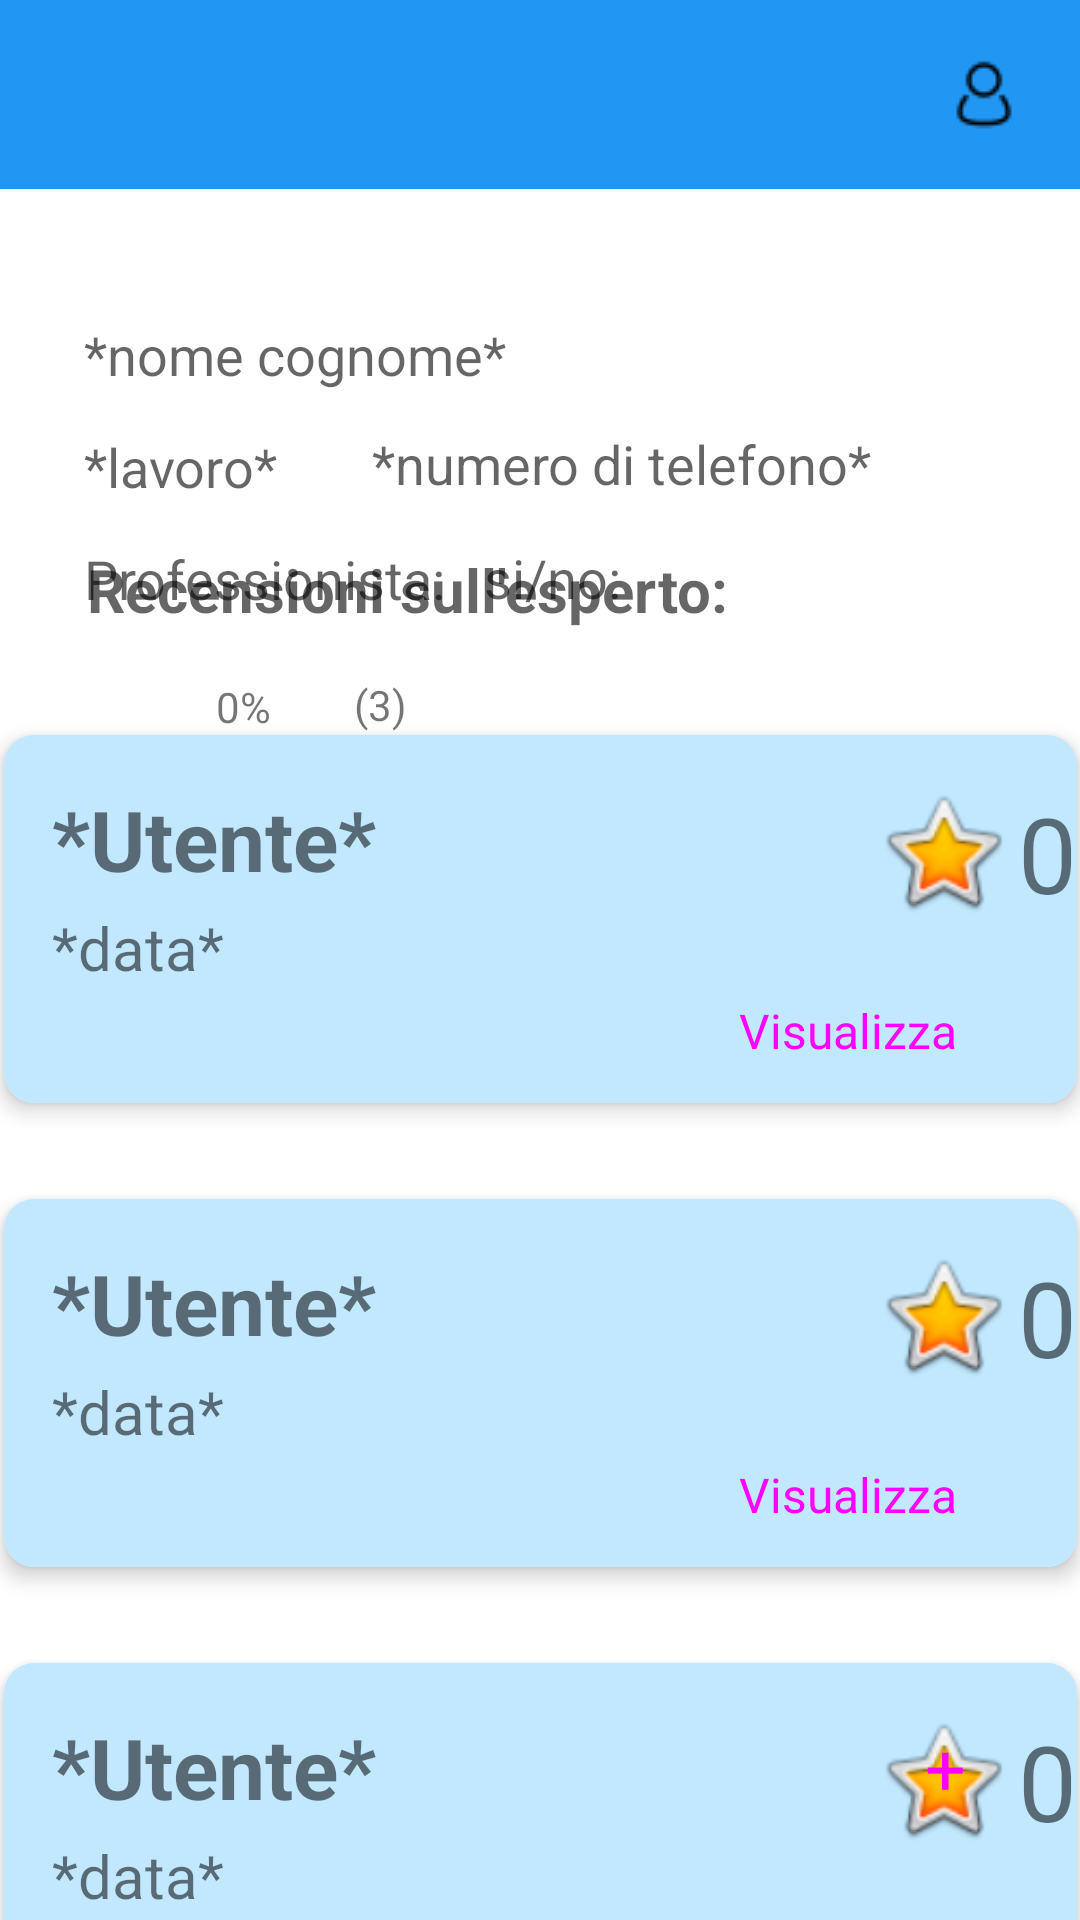

Reconstruct the res/layout file that produces this screen, plus the resources it refers to.
<!-- AndroidManifest.xml: application theme Theme.Helloworld -->
<!-- res/layout/visualizza_account_esperto.xml -->
<?xml version="1.0" encoding="utf-8"?>
<androidx.constraintlayout.widget.ConstraintLayout xmlns:android="http://schemas.android.com/apk/res/android"
    xmlns:app="http://schemas.android.com/apk/res-auto"
    xmlns:tools="http://schemas.android.com/tools"
    android:layout_width="wrap_content"
    android:layout_height="match_parent"
    android:background="@color/white">

    <TextView
        android:id="@+id/textView34"
        android:layout_width="wrap_content"
        android:layout_height="wrap_content"
        android:layout_marginStart="13dp"
        android:layout_marginTop="50dp"
        android:text="si/no:"
        android:textAppearance="@style/TextAppearance.AppCompat.Medium"
        app:layout_constraintStart_toEndOf="@+id/textView22"
        app:layout_constraintTop_toBottomOf="@+id/textView5" />

    <TextView
        android:id="@+id/textView24"
        android:layout_width="42dp"
        android:layout_height="33dp"
        android:layout_marginStart="14dp"
        android:layout_marginTop="95dp"
        android:text="(3)"
        app:layout_constraintStart_toEndOf="@+id/textView23"
        app:layout_constraintTop_toBottomOf="@+id/textView5" />

    <TextView
        android:id="@+id/textView23"
        android:layout_width="32dp"
        android:layout_height="20dp"
        android:layout_marginStart="8dp"
        android:layout_marginTop="21dp"
        android:text="0%"
        app:layout_constraintStart_toEndOf="@+id/imageView3"
        app:layout_constraintTop_toBottomOf="@+id/textView22" />

    <TextView
        android:id="@+id/textView22"
        android:layout_width="wrap_content"
        android:layout_height="wrap_content"
        android:layout_marginStart="28dp"
        android:layout_marginTop="13dp"
        android:text="Professionista:"
        android:textAppearance="@style/TextAppearance.AppCompat.Medium"
        app:layout_constraintStart_toStartOf="parent"
        app:layout_constraintTop_toBottomOf="@+id/textView21" />

    <androidx.appcompat.widget.Toolbar
        android:id="@+id/toolbar3"
        android:layout_width="413dp"
        android:layout_height="63dp"
        android:background="#FD2196F3"
        android:minHeight="?attr/actionBarSize"
        android:theme="?attr/actionBarTheme"
        app:layout_constraintEnd_toEndOf="parent"
        app:layout_constraintStart_toStartOf="parent"
        app:layout_constraintTop_toTopOf="parent" />

    <Spinner
        android:id="@+id/spinner4"
        android:layout_width="56dp"
        android:layout_height="54dp"
        android:layout_marginStart="16dp"
        android:layout_marginTop="4dp"
        android:background="@drawable/icons8_menu_rounded_30"
        android:backgroundTint="@color/black"
        android:contentDescription="menu"
        android:entries="@array/vociUtente"
        app:layout_constraintStart_toStartOf="parent"
        app:layout_constraintTop_toTopOf="parent" />

    <ImageButton
        android:id="@+id/imageButton6"
        android:layout_width="64dp"
        android:layout_height="55dp"
        android:layout_marginTop="4dp"
        android:backgroundTint="#00FFFFFF"
        android:contentDescription="usericon"
        app:layout_constraintEnd_toEndOf="parent"
        app:layout_constraintTop_toTopOf="parent"
        app:srcCompat="@drawable/icons8_user_24" />

    <TextView
        android:id="@+id/textView5"
        android:layout_width="wrap_content"
        android:layout_height="wrap_content"
        android:layout_marginStart="28dp"
        android:layout_marginTop="43dp"
        android:text="*nome cognome*"
        android:textAppearance="@style/TextAppearance.AppCompat.Medium"
        app:layout_constraintStart_toStartOf="parent"
        app:layout_constraintTop_toBottomOf="@+id/toolbar3" />

    <TextView
        android:id="@+id/textView21"
        android:layout_width="wrap_content"
        android:layout_height="wrap_content"
        android:layout_marginStart="28dp"
        android:layout_marginTop="13dp"
        android:text="*lavoro*"
        android:textAppearance="@style/TextAppearance.AppCompat.Medium"
        app:layout_constraintStart_toStartOf="parent"
        app:layout_constraintTop_toBottomOf="@+id/textView5" />

    <TextView
        android:id="@+id/textView36"
        android:layout_width="wrap_content"
        android:layout_height="wrap_content"
        android:layout_marginStart="124dp"
        android:layout_marginTop="12dp"
        android:text="*numero di telefono*"
        android:textAppearance="@style/TextAppearance.AppCompat.Medium"
        app:layout_constraintStart_toStartOf="parent"
        app:layout_constraintTop_toBottomOf="@+id/textView5" />

    <ImageView
        android:id="@+id/imageView3"
        android:layout_width="36dp"
        android:layout_height="36dp"
        android:layout_marginStart="28dp"
        android:layout_marginTop="13dp"
        android:background="@drawable/icons8_happy_64"
        android:backgroundTint="@color/design_default_color_error"
        app:layout_constraintStart_toStartOf="parent"
        app:layout_constraintTop_toBottomOf="@+id/textView22" />

    <TextView
        android:id="@+id/textView30"
        android:layout_width="wrap_content"
        android:layout_height="wrap_content"
        android:layout_marginStart="29dp"
        android:layout_marginBottom="19dp"
        android:text="Recensioni sull'esperto:"
        android:textAppearance="@style/TextAppearance.AppCompat.Medium"
        android:textSize="20sp"
        android:textStyle="bold"
        app:layout_constraintBottom_toTopOf="@+id/scrollView2"
        app:layout_constraintStart_toStartOf="parent" />

    <ScrollView
        android:id="@+id/scrollView2"
        android:layout_width="406dp"
        android:layout_height="411dp"
        android:measureAllChildren="false"
        app:layout_constraintBottom_toBottomOf="parent"
        app:layout_constraintEnd_toEndOf="parent"
        app:layout_constraintStart_toStartOf="parent">

        <LinearLayout
            android:layout_width="match_parent"
            android:layout_height="wrap_content"
            android:orientation="vertical">

            <androidx.cardview.widget.CardView
                android:layout_width="wrap_content"
                android:layout_height="match_parent"
                android:layout_gravity="center"
                android:layout_margin="16dp"
                app:cardCornerRadius="10dp"
                app:cardElevation="4dp">

                <include layout="@layout/recensione_card" />

            </androidx.cardview.widget.CardView>

            <androidx.cardview.widget.CardView
                android:layout_width="wrap_content"
                android:layout_height="match_parent"
                android:layout_gravity="center"
                android:layout_margin="16dp"
                app:cardCornerRadius="10dp"
                app:cardElevation="4dp">

                <include layout="@layout/recensione_card" />

            </androidx.cardview.widget.CardView>

            <androidx.cardview.widget.CardView
                android:layout_width="wrap_content"
                android:layout_height="match_parent"
                android:layout_gravity="center"
                android:layout_margin="16dp"
                app:cardCornerRadius="10dp"
                app:cardElevation="4dp">

                <include layout="@layout/recensione_card" />

            </androidx.cardview.widget.CardView>
        </LinearLayout>
    </ScrollView>

    <Button
        android:id="@+id/btn4"
        style="@style/Widget.Material3.Button"
        android:layout_width="60dp"
        android:layout_height="72dp"
        android:layout_marginEnd="15dp"
        android:layout_marginBottom="15dp"
        android:backgroundTint="@android:color/holo_green_light"
        android:text="+"
        android:textSize="24sp"
        app:layout_constraintBottom_toBottomOf="parent"
        app:layout_constraintEnd_toEndOf="parent" />

</androidx.constraintlayout.widget.ConstraintLayout>
<!-- res/layout/recensione_card.xml (included above) -->
<?xml version="1.0" encoding="utf-8"?>
<androidx.constraintlayout.widget.ConstraintLayout xmlns:android="http://schemas.android.com/apk/res/android"
    xmlns:app="http://schemas.android.com/apk/res-auto"
    xmlns:tools="http://schemas.android.com/tools"
    android:layout_width="match_parent"
    android:layout_height="match_parent"
    android:background="@android:color/system_accent1_100">

    <Button
        android:id="@+id/button5"
        style="@style/Widget.Material3.Button"
        android:layout_width="wrap_content"
        android:layout_height="wrap_content"
        android:layout_gravity="bottom|right"
        android:layout_marginTop="12dp"
        android:layout_marginEnd="16dp"
        android:backgroundTint="#03A9F4"
        android:text="Visualizza"
        android:textSize="16sp"
        app:layout_constraintEnd_toEndOf="parent"
        app:layout_constraintTop_toBottomOf="@+id/textView29" />

    <TextView
        android:id="@+id/textView20"
        android:layout_width="wrap_content"
        android:layout_height="wrap_content"
        android:layout_margin="16dp"
        android:layout_marginStart="21dp"
        android:layout_marginTop="53dp"
        android:text="*Utente*"
        android:textSize="28sp"
        android:textStyle="bold"
        app:layout_constraintStart_toStartOf="parent"
        app:layout_constraintTop_toTopOf="parent" />

    <TextView
        android:id="@+id/textView28"
        android:layout_width="wrap_content"
        android:layout_height="wrap_content"
        android:layout_marginStart="16dp"
        android:layout_marginTop="4dp"
        android:text="*data*"
        android:textSize="20sp"
        app:layout_constraintStart_toStartOf="parent"
        app:layout_constraintTop_toBottomOf="@+id/textView20" />

    <ImageView
        android:id="@+id/imageView2"
        android:layout_width="50dp"
        android:layout_height="46dp"
        android:layout_marginStart="164dp"
        android:layout_marginTop="16dp"
        app:layout_constraintStart_toEndOf="@+id/textView20"
        app:layout_constraintTop_toTopOf="parent"
        app:srcCompat="@android:drawable/btn_star_big_on" />

    <TextView
        android:id="@+id/textView29"
        android:layout_width="wrap_content"
        android:layout_height="wrap_content"
        android:layout_marginTop="16dp"
        android:text="0"
        android:textSize="35sp"
        app:layout_constraintStart_toEndOf="@+id/imageView2"
        app:layout_constraintTop_toTopOf="parent" />
</androidx.constraintlayout.widget.ConstraintLayout>
<!-- resources referenced by this layout -->
<resources>
  <string-array name="vociUtente">
          <item />
          <item>I miei annunci</item>
          <item>Esperti vicini a te</item>
          <item>Account Esperto</item>
      </string-array>
  <!-- drawable icons8_user_24: png bitmap (drawable, 429 bytes) -->
  <style name="Theme.Helloworld" parent="Theme.MaterialComponents.DayNight.NoActionBar">
          
          <item name="colorPrimary">@color/purple_500</item>
          <item name="colorPrimaryVariant">@color/purple_700</item>
          <item name="colorOnPrimary">@color/white</item>
          
          <item name="colorSecondary">@color/teal_200</item>
          <item name="colorSecondaryVariant">@color/teal_700</item>
          <item name="colorOnSecondary">@color/black</item>
          
          <item name="android:statusBarColor">#00FFFFFF</item>
          
  
      </style>
  <!-- not gathered from this repository: default colours our renderer supplied (Android Studio template values) -->
  <color name="purple_500">#FF6200EE</color>
  <color name="purple_700">#FF3700B3</color>
  <color name="teal_200">#FF03DAC5</color>
  <color name="teal_700">#FF018786</color>
  <color name="black">#FF000000</color>
  <color name="white">#FFFFFFFF</color>
</resources>
